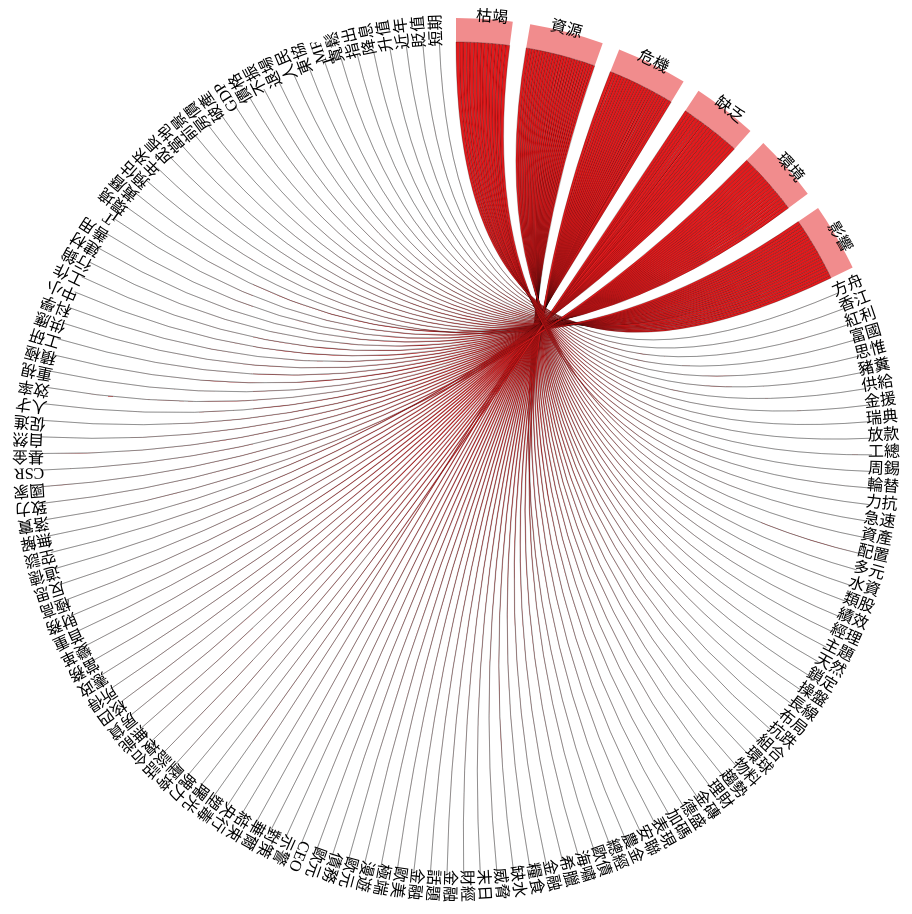
D3 v3 page, settled after 480 driven frames (8 s of simulated time); the page loaded 2 data file(s).



var width = 900,
    height = 900,
    outerRadius = Math.min(width, height) / 2 - 10,
    innerRadius = outerRadius - 24;

var formatPercent = d3.format(".1%");

var arc = d3.svg.arc()
    .innerRadius(innerRadius)
    .outerRadius(outerRadius);

var layout = d3.layout.chord()
    .padding(.04)
    .sortSubgroups(d3.descending)
    .sortChords(d3.ascending);

var path = d3.svg.chord()
    .radius(innerRadius);

var svg = d3.select("body").append("svg")
    .attr("width", width)
    .attr("height", height)
  .append("g")
    .attr("id", "circle")
    .attr("transform", "translate(" + width / 2 + "," + height / 2 + ")");

svg.append("circle")
    .attr("r", outerRadius);

queue()
    .defer(d3.csv, "env-3_words.csv")
    .defer(d3.json, "env-3_matrix.json")
    .await(ready);

function ready(error, cities, matrix) {
  if (error) throw error;

  // Compute the chord layout.
  layout.matrix(matrix);

  // Add a group per neighborhood.
  var group = svg.selectAll(".group")
      .data(layout.groups)
    .enter().append("g")
      .attr("class", "group")
      .on("mouseover", mouseover);

  // Add a mouseover title.
  group.append("title").text(function(d, i) {
  	return cities[i].name;
    //return cities[i].name + ": " + formatPercent(d.value) + " of origins";
  });

  // Add the group arc.
  var groupPath = group.append("path")
      .attr("id", function(d, i) { return "group" + i; })
      .attr("d", arc)
      .style("fill", function(d, i) { return cities[i].color; });

  // Add a text label.
  var groupText = group.append("text")
      .attr("dx", 20)
      .attr("dy", 2);

  groupText.append("textPath")
      .attr("xlink:href", function(d, i) { return "#group" + i; })
      .text(function(d, i) { return cities[i].name; });

  // Remove the labels that don't fit. :(
  /*groupText.filter(function(d, i) { return groupPath[0][i].getTotalLength() / 2 - 16 < this.getComputedTextLength(); })
      .remove();*/

  // Add the chords.
  var chord = svg.selectAll(".chord")
      .data(layout.chords)
    .enter().append("path")
      .attr("class", "chord")
      .style("fill", function(d) { return cities[d.source.index].color; })
      .attr("d", path);

  // Add an elaborate mouseover title for each chord.
  chord.append("title").text(function(d) {
    return cities[d.source.index].name
        + " → " + cities[d.target.index].name
        + ": " + formatPercent(d.source.value)
        + "\n" + cities[d.target.index].name
        + " → " + cities[d.source.index].name
        + ": " + formatPercent(d.target.value);
  });

  function mouseover(d, i) {
    chord.classed("fade", function(p) {
      return p.source.index != i
          && p.target.index != i;
    });
  }
}
	

### data: env-3_words.csv
name, color
枯竭, #E41A1C
資源, #E41A1C
危機, #E41A1C
缺乏, #E41A1C
環境, #E41A1C
影響, #E41A1C
方舟, #FFFF33
香江, #FFFF33
紅利, #FFFF33
富國, #FFFF33
思惟, #FFFF33
豬糞, #FFFF33
供給, #FFFF33
金援, #FFFF33
瑞典, #FFFF33
放款, #FFFF33
工總, #FFFF33
周錫瑋, #FFFF33
輪替, #FFFF33
力抗, #FFFF33
急速, #FFFF33
資產, #FFFF33
配置, #FFFF33
多元, #FFFF33
水資源, #FFFF33
類股, #FFFF33
績效, #FFFF33
經理人, #FFFF33
主題, #FFFF33
天然資源, #FFFF33
鎖定, #FFFF33
操盤, #FFFF33
長線, #FFFF33
布局, #FFFF33
抗跌, #FFFF33
組合, #FFFF33
環球, #FFFF33
物料, #FFFF33
趨勢, #FFFF33
理財, #FFFF33
金磚, #FFFF33
德盛, #FFFF33
加碼, #FFFF33
表現, #FFFF33
安聯, #FFFF33
農金, #FFFF33
總經理, #FFFF33
歐債, #FFFF33
海嘯, #FFFF33
希臘, #FFFF33
金融風暴, #FFFF33
糧食, #FFFF33
缺水, #FFFF33
威脅, #FFFF33
末日, #FFFF33
財經, #FFFF33
金融, #FFFF33
話題, #FFFF33
金融危機, #FFFF33
歐美, #FFFF33
... 74 more rows

### data: env-3_matrix.json
[
 [
  0.0,
  0.0,
  0.0,
  0.0,
  0.0,
  0.0,
  0.2593,
  0.2589,
  "... 126 more items"
 ],
 [
  0.0,
  0.0,
  0.0,
  0.0,
  0.0,
  0.0,
  0.0,
  0.0,
  "... 126 more items"
 ],
 [
  0.0,
  0.0,
  0.0,
  0.0,
  0.0,
  0.0,
  0.0,
  0.0,
  "... 126 more items"
 ],
 [
  0.0,
  0.0,
  0.0,
  0.0,
  0.0,
  0.0,
  0.0,
  0.0,
  "... 126 more items"
 ],
 [
  0.0,
  0.0,
  0.0,
  0.0,
  0.0,
  0.0,
  0.0,
  0.0,
  "... 126 more items"
 ],
 [
  0.0,
  0.0,
  0.0,
  0.0,
  0.0,
  0.0,
  0.0,
  0.0,
  "... 126 more items"
 ],
 [
  0.0,
  0.0,
  0.0,
  0.0,
  0.0,
  0.0,
  0.0,
  0.0,
  "... 126 more items"
 ],
 [
  0.0,
  0.0,
  0.0,
  0.0,
  0.0,
  0.0,
  0.0,
  0.0,
  "... 126 more items"
 ],
 "... 126 more items"
]